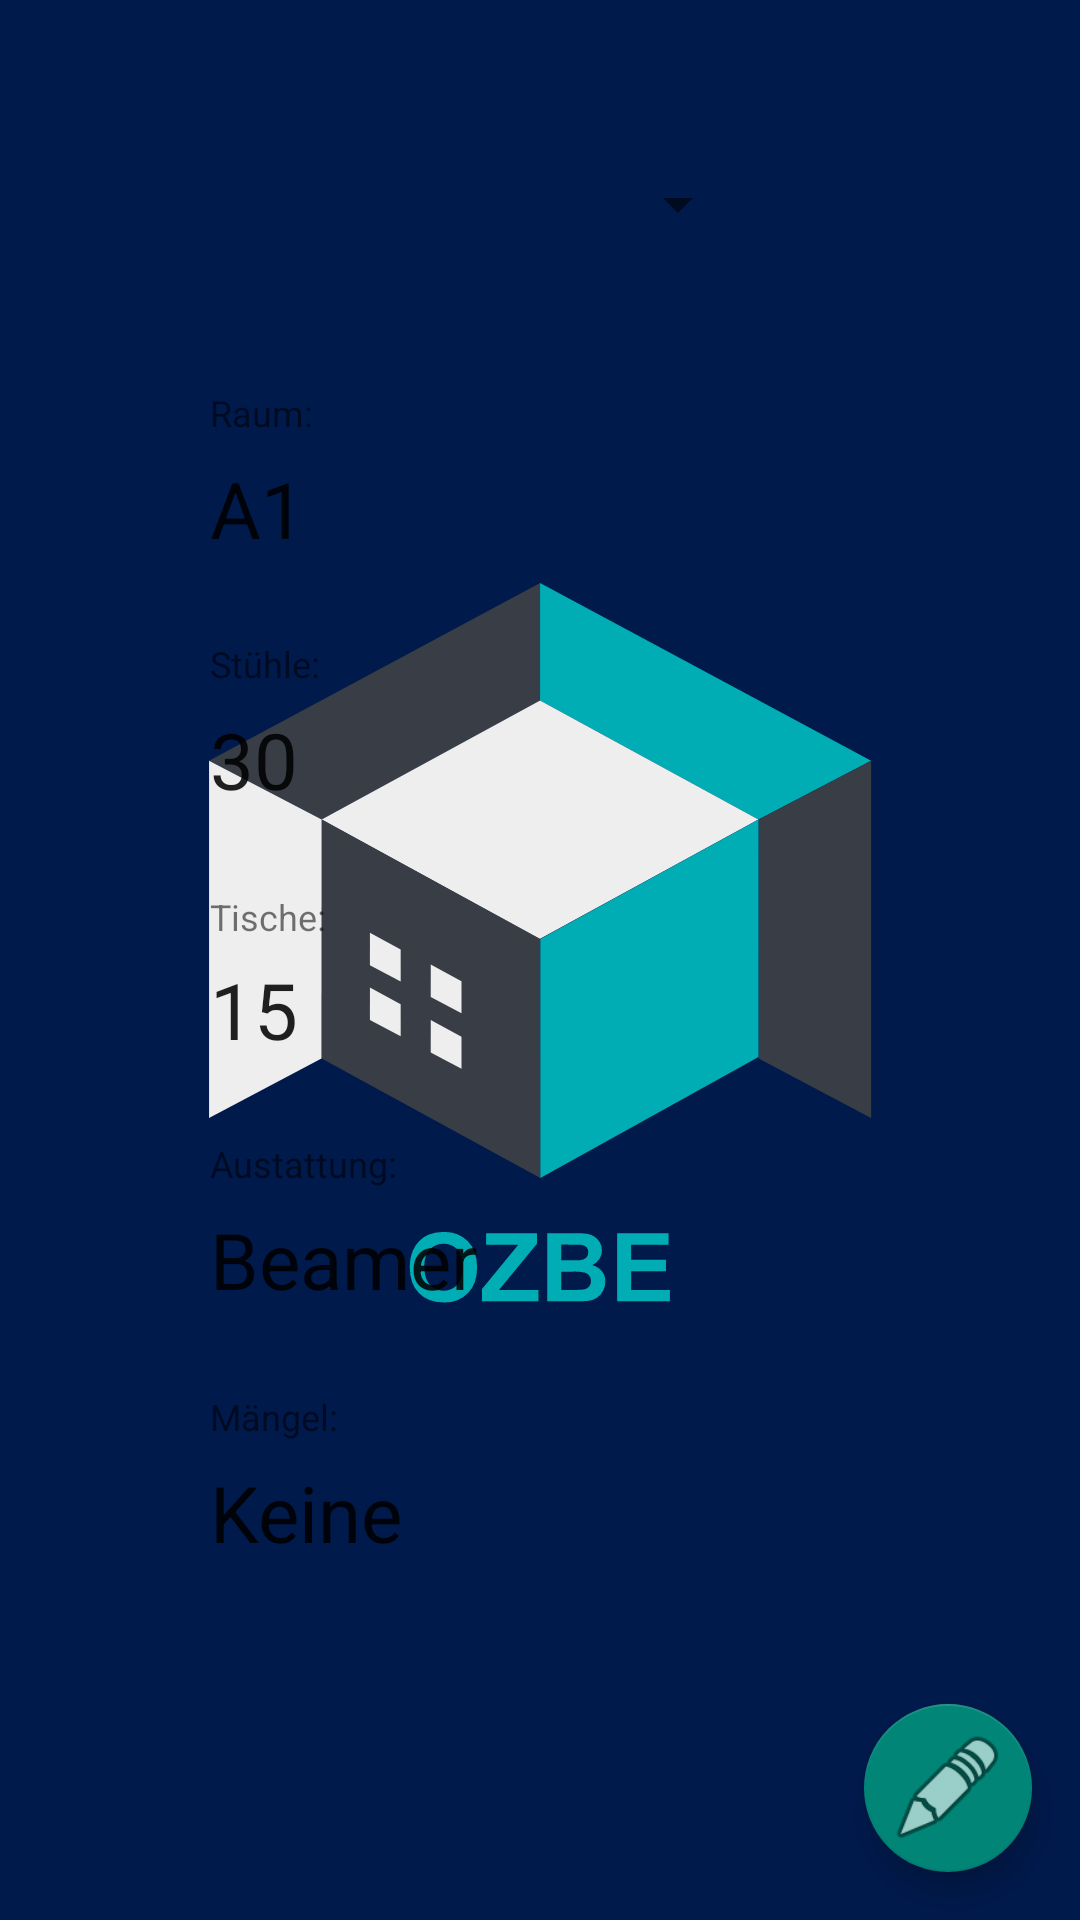

Produce the Android XML layout that renders to this screen, including the resource entries it uses.
<!-- AndroidManifest.xml: application theme SplashTheme -->
<!-- res/layout/fragment_user.xml -->
<?xml version="1.0" encoding="utf-8"?>
<RelativeLayout
    xmlns:android="http://schemas.android.com/apk/res/android"
    xmlns:app="http://schemas.android.com/apk/res-auto"
    xmlns:tools="http://schemas.android.com/tools"
    android:layout_width="match_parent"
    android:layout_height="match_parent"
    tools:context=".UserFragment">


    <Spinner
        android:id="@+id/profile_image"
        android:layout_width="wrap_content"
        android:layout_height="wrap_content"
        android:layout_alignParentTop="true"
        android:layout_alignParentEnd="true"
        android:layout_marginTop="44dp"
        android:layout_marginEnd="110dp"
        android:minHeight="48dp"
        tools:ignore="ImageContrastCheck,SpeakableTextPresentCheck"
        tools:targetApi="o" />

    <RelativeLayout
        android:id="@+id/relative_name"
        android:layout_width="match_parent"
        android:layout_height="wrap_content"
        android:layout_below="@+id/scode_profile"
        android:layout_marginTop="-2dp"
        android:background="?attr/selectableItemBackground"
        android:clickable="false"
        android:focusable="false"
        android:paddingVertical="10dp">

        <LinearLayout
            android:layout_width="wrap_content"
            android:layout_height="wrap_content"
            android:layout_marginStart="70dp"
            android:orientation="vertical">

            <TextView
                android:layout_width="wrap_content"
                android:layout_height="wrap_content"
                android:baselineAligned="false"
                android:text="Raum:"
                android:textSize="12sp" />

            <EditText
                android:id="@+id/name_profile"
                android:layout_width="278dp"
                android:layout_height="wrap_content"
                android:background="@android:color/transparent"
                android:minHeight="48dp"
                android:text="A1"
                android:textSize="26sp" />

        </LinearLayout>

    </RelativeLayout>

    <RelativeLayout
        android:id="@+id/tische"
        android:layout_width="match_parent"
        android:layout_height="wrap_content"
        android:layout_below="@+id/maengel"
        android:layout_marginTop="0dp"
        android:background="?attr/selectableItemBackground"
        android:clickable="false"
        android:focusable="false"
        android:paddingVertical="10dp">

        <LinearLayout
            android:layout_width="wrap_content"
            android:layout_height="wrap_content"
            android:layout_marginStart="70dp"
            android:orientation="vertical">

            <TextView
                android:layout_width="wrap_content"
                android:layout_height="wrap_content"
                android:text="Mängel:"
                android:textSize="12sp" />

            <EditText
                android:id="@+id/textView4"
                android:layout_width="278dp"
                android:layout_height="wrap_content"
                android:background="@android:color/transparent"
                android:minHeight="48dp"
                android:text="Keine"
                android:textSize="26sp" />

        </LinearLayout>


    </RelativeLayout>

    <RelativeLayout
        android:id="@+id/austattung"
        android:layout_width="match_parent"
        android:layout_height="wrap_content"
        android:layout_below="@+id/relative_phone"
        android:layout_marginTop="0dp"
        android:background="?attr/selectableItemBackground"
        android:clickable="false"
        android:focusable="false"
        android:paddingVertical="10dp">

        <LinearLayout
            android:layout_width="wrap_content"
            android:layout_height="wrap_content"
            android:layout_marginStart="70dp"
            android:orientation="vertical">

            <TextView
                android:layout_width="wrap_content"
                android:layout_height="wrap_content"
                android:text="Tische:"
                android:textSize="12sp" />

            <EditText
                android:id="@+id/country_profile"
                android:layout_width="278dp"
                android:layout_height="wrap_content"
                android:background="@android:color/transparent"
                android:minHeight="46dp"
                android:text="15"
                android:inputType="number"
                android:textSize="26sp"
                tools:ignore="TouchTargetSizeCheck" />

        </LinearLayout>


    </RelativeLayout>

    <TextView
        android:id="@+id/scode_profile"
        android:layout_width="wrap_content"
        android:layout_height="wrap_content"
        android:layout_centerHorizontal="true"
        android:layout_below="@+id/profile_image"
        android:layout_marginTop="10dp"
        android:textColor="@color/black"
        android:text="" />


    <RelativeLayout
        android:id="@+id/relative_phone"
        android:layout_width="match_parent"
        android:layout_height="wrap_content"
        android:layout_below="@+id/relative_name"
        android:layout_marginTop="-1dp"
        android:background="?attr/selectableItemBackground"
        android:clickable="false"
        android:focusable="false"
        android:paddingVertical="10dp">


        <LinearLayout

            android:layout_width="wrap_content"
            android:layout_height="wrap_content"
            android:layout_marginStart="70dp"
            android:orientation="vertical">

            <TextView
                android:layout_width="wrap_content"
                android:layout_height="wrap_content"
                android:text="Stühle:"
                android:textSize="12sp" />

            <EditText
                android:id="@+id/phone_profile"
                android:layout_width="278dp"
                android:layout_height="wrap_content"
                android:background="@android:color/transparent"
                android:inputType="number"
                android:minHeight="48dp"
                android:text="30"
                android:textSize="26sp" />

        </LinearLayout>

    </RelativeLayout>

    <RelativeLayout
        android:id="@+id/maengel"
        android:layout_width="match_parent"
        android:layout_height="wrap_content"
        android:layout_below="@+id/austattung"
        android:layout_marginTop="0dp"
        android:background="?attr/selectableItemBackground"
        android:clickable="false"
        android:focusable="false"
        android:paddingVertical="10dp">

        <LinearLayout
            android:layout_width="wrap_content"
            android:layout_height="wrap_content"
            android:layout_marginStart="70dp"
            android:orientation="vertical">

            <TextView
                android:layout_width="match_parent"
                android:layout_height="wrap_content"
                android:text="Austattung:"
                android:textSize="12sp" />

            <EditText
                android:id="@+id/textView3"
                android:layout_width="278dp"
                android:layout_height="wrap_content"
                android:background="@android:color/transparent"
                android:minHeight="48dp"
                android:text="Beamer"
                android:textSize="26sp" />

        </LinearLayout>


    </RelativeLayout>

    <com.google.android.material.floatingactionbutton.FloatingActionButton
        android:id="@+id/floatingActionButtonEdit"
        android:layout_width="57dp"
        android:layout_height="69dp"
        android:layout_alignParentEnd="true"
        android:layout_alignParentBottom="true"
        android:layout_marginEnd="16dp"
        android:layout_marginBottom="16dp"
        app:layout_constraintBottom_toBottomOf="parent"
        app:layout_constraintEnd_toEndOf="parent"
        app:layout_constraintHorizontal_bias="0.954"
        app:layout_constraintStart_toStartOf="parent"
        app:maxImageSize="40dp"
        app:srcCompat="@android:drawable/ic_menu_edit"
        tools:ignore="SpeakableTextPresentCheck"/>


</RelativeLayout>
<!-- resources referenced by this layout -->
<resources>
  <color name="black">#FF000000</color>
  <style name="SplashTheme" parent="Theme.AppCompat.DayNight.NoActionBar">
          <item name="android:windowBackground">@drawable/ic_loading_screen</item>
      </style>
  <!-- drawable ic_loading_screen: vector/xml drawable (drawable, 3284 chars, omitted) -->
</resources>
